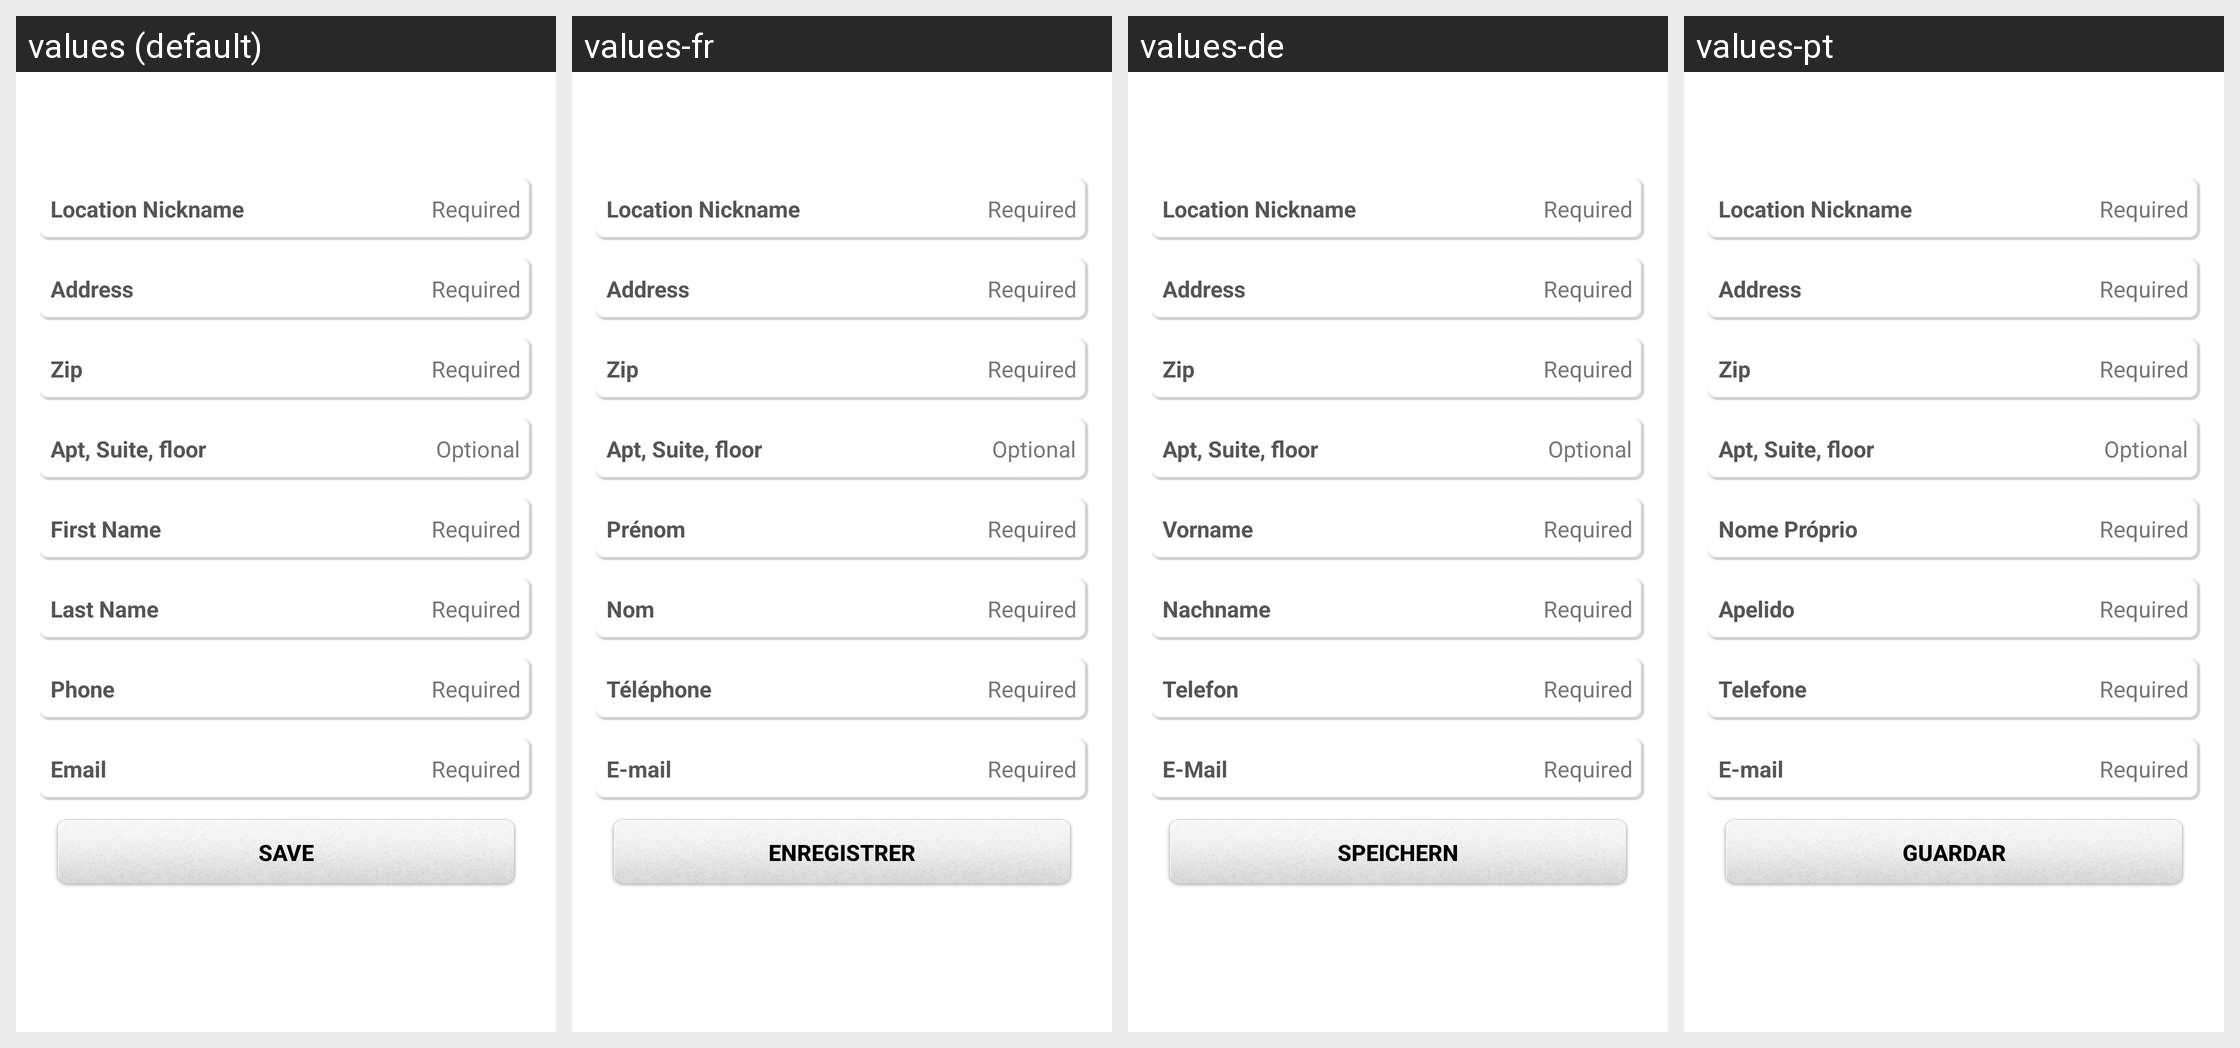

The Android screen above is rendered under several locales of the same app. Produce the string resources it draws, with the default and per-locale values.
Android screen res/layout/fo_my_address.xml rendered under 4 locales, left to right: values (default), values-fr, values-de, values-pt. Device: Nexus 5 (rendered at 1080×1920; each locale shown at half size, 540×960, under a caption strip naming it); theme Theme.MaterialComponents.DayNight.NoActionBar.
Other locales in the repository, not shown: values-ar, values-ca, values-cs, values-da, values-da-rDK, values-el, values-en-rAU, values-en-rGB, values-es, values-fi, values-fr-rCA, values-he, values-hu, values-in, values-it, values-iw, values-iw-rIL, values-ja, values-ko, values-nb, values-nl, values-nn, values-no, values-pl, values-pt-rBR, values-ro, values-ru, values-sv, values-sv-rSE, values-tr, values-tw, values-zh, values-zh-rCN, values-zh-rTW.
Strings drawn on this screen, with the default value and each locale's value (text and hints the layout hard-codes, and strings that could not be matched under every locale, appear in the picture but are not listed):

fo_location_nickname
  values: Location Nickname
  values-fr: Location Nickname  [not translated; the default value is used]
  values-de: Location Nickname  [not translated; the default value is used]
  values-pt: Location Nickname  [not translated; the default value is used]

required
  values: Required
  values-fr: Required  [not translated; the default value is used]
  values-de: Required  [not translated; the default value is used]
  values-pt: Required  [not translated; the default value is used]

fo_address
  values: Address
  values-fr: Address  [not translated; the default value is used]
  values-de: Address  [not translated; the default value is used]
  values-pt: Address  [not translated; the default value is used]

zip
  values: Zip
  values-fr: Zip  [not translated; the default value is used]
  values-de: Zip  [not translated; the default value is used]
  values-pt: Zip  [not translated; the default value is used]

fo_apt
  values: Apt, Suite, floor
  values-fr: Apt, Suite, floor  [not translated; the default value is used]
  values-de: Apt, Suite, floor  [not translated; the default value is used]
  values-pt: Apt, Suite, floor  [not translated; the default value is used]

optional
  values: Optional
  values-fr: Optional  [not translated; the default value is used]
  values-de: Optional  [not translated; the default value is used]
  values-pt: Optional  [not translated; the default value is used]

first_name
  values: First Name
  values-fr: Prénom
  values-de: Vorname
  values-pt: Nome Próprio

last_name
  values: Last Name
  values-fr: Nom
  values-de: Nachname
  values-pt: Apelido

phone
  values: Phone
  values-fr: Téléphone
  values-de: Telefon
  values-pt: Telefone

email
  values: Email
  values-fr: E-mail
  values-de: E-Mail
  values-pt: E-mail

save
  values: Save
  values-fr: Enregistrer
  values-de: Speichern
  values-pt: Guardar
